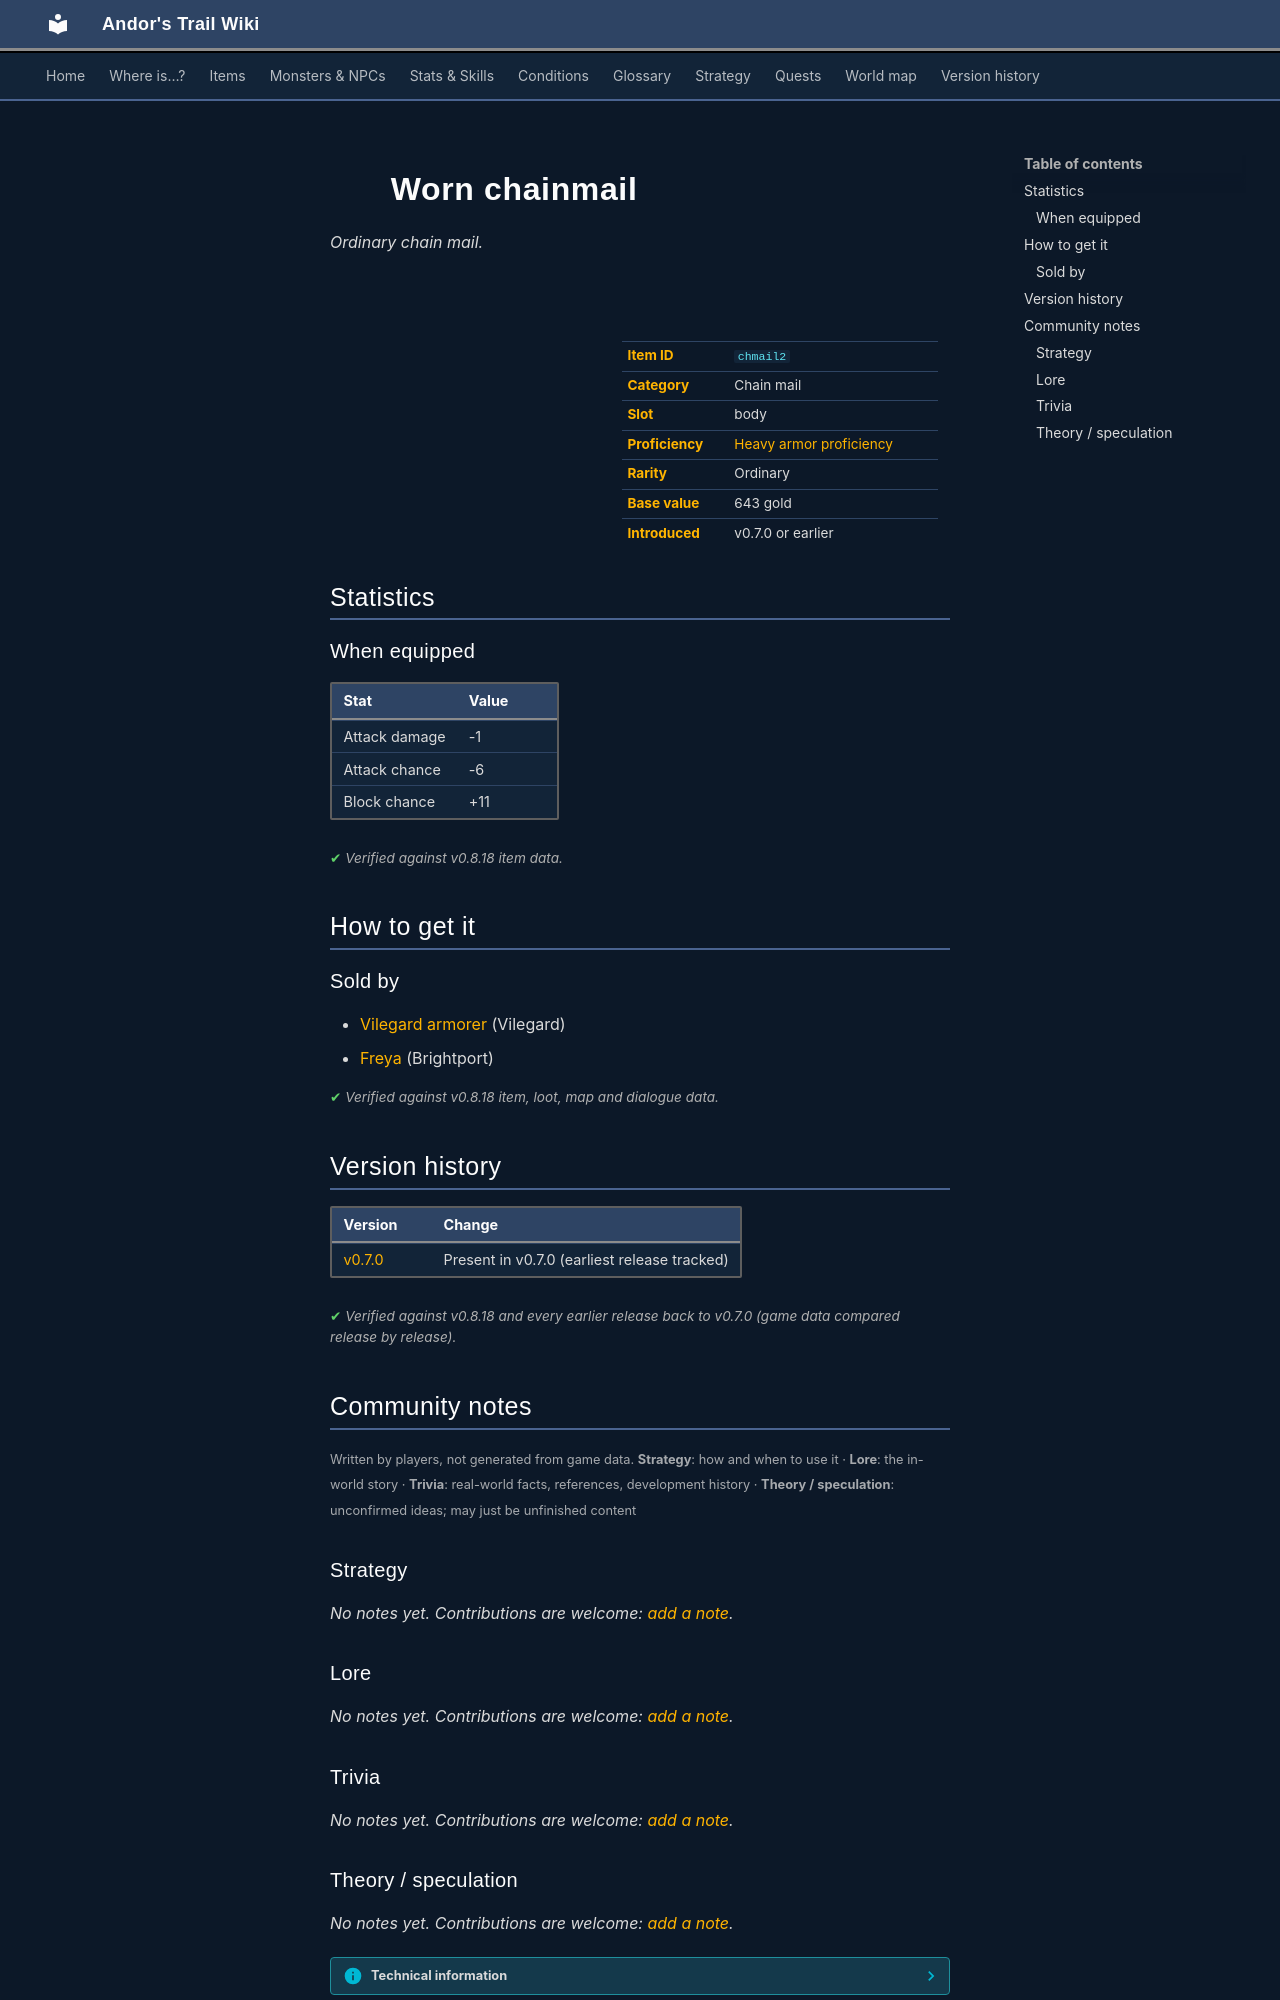

repository: asdfghjkl628/Andor-s-Trail-Wikiiii · page: items/chmail2/index.html · generator: mkdocs

---
description: "Worn chainmail is a ordinary chain mail in Andor's Trail (Attack damage -1, Attack chance -6, Block chance +11). How to get it: shops."
---

# ![](../assets/icons/items/items_armours_3_9.png){ .sprite } Worn chainmail

*Ordinary chain mail.*

<div class="infobox" markdown>

<p class="ib-img"><img class="sprite" src="../../assets/icons/items/items_armours_3_9.png" alt=""></p>

| | |
|---|---|
| **Item ID** | `chmail2` |
| **Category** | Chain mail |
| **Slot** | body |
| **Proficiency** | [Heavy armor proficiency](../skills/armorProficiencyHeavy.md) |
| **Rarity** | Ordinary |
| **Base value** | 643 gold |
| **Introduced** | v0.7.0 or earlier |

</div>

## Statistics

### When equipped

| Stat | Value |
|---|---|
| Attack damage | -1 |
| Attack chance | -6 |
| Block chance | +11 |

<p class="verified">Verified against v0.8.18 item data.</p>

## How to get it

### Sold by

- [Vilegard armorer](../monsters/vilegard_armorer.md) (Vilegard)
- [Freya](../monsters/brightportarmor.md) (Brightport)


<p class="verified">Verified against v0.8.18 item, loot, map and dialogue data.</p>


## Version history

| Version | Change |
|---|---|
| [v0.7.0](../versions/0.7.0.md) | Present in v0.7.0 (earliest release tracked) |

<p class="verified">Verified against v0.8.18 and every earlier release back to v0.7.0 (game data compared release by release).</p>


## Community notes

<small>Written by players, not generated from game data. **Strategy**: how and when to use it · **Lore**: the in-world story · **Trivia**: real-world facts, references, development history · **Theory / speculation**: unconfirmed ideas; may just be unfinished content</small>

### Strategy

*No notes yet. Contributions are welcome: [add a note](https://github.com/asdfghjkl628/Andor-s-Trail-Wikiiii/new/main/notes/items?filename=chmail2.md&value=%23%23%20Strategy%0A%0A%3C%21--%20how%20and%20when%20to%20use%20it%20--%3E%0A%0A%23%23%20Lore%0A%0A%3C%21--%20the%20in-world%20story%20--%3E%0A%0A%23%23%20Trivia%0A%0A%3C%21--%20real-world%20facts%2C%20references%2C%20development%20history%20--%3E%0A%0A%23%23%20Theory%20/%20speculation%0A%0A%3C%21--%20unconfirmed%20ideas%3B%20may%20just%20be%20unfinished%20content%20--%3E%0A).*

### Lore

*No notes yet. Contributions are welcome: [add a note](https://github.com/asdfghjkl628/Andor-s-Trail-Wikiiii/new/main/notes/items?filename=chmail2.md&value=%23%23%20Strategy%0A%0A%3C%21--%20how%20and%20when%20to%20use%20it%20--%3E%0A%0A%23%23%20Lore%0A%0A%3C%21--%20the%20in-world%20story%20--%3E%0A%0A%23%23%20Trivia%0A%0A%3C%21--%20real-world%20facts%2C%20references%2C%20development%20history%20--%3E%0A%0A%23%23%20Theory%20/%20speculation%0A%0A%3C%21--%20unconfirmed%20ideas%3B%20may%20just%20be%20unfinished%20content%20--%3E%0A).*

### Trivia

*No notes yet. Contributions are welcome: [add a note](https://github.com/asdfghjkl628/Andor-s-Trail-Wikiiii/new/main/notes/items?filename=chmail2.md&value=%23%23%20Strategy%0A%0A%3C%21--%20how%20and%20when%20to%20use%20it%20--%3E%0A%0A%23%23%20Lore%0A%0A%3C%21--%20the%20in-world%20story%20--%3E%0A%0A%23%23%20Trivia%0A%0A%3C%21--%20real-world%20facts%2C%20references%2C%20development%20history%20--%3E%0A%0A%23%23%20Theory%20/%20speculation%0A%0A%3C%21--%20unconfirmed%20ideas%3B%20may%20just%20be%20unfinished%20content%20--%3E%0A).*
